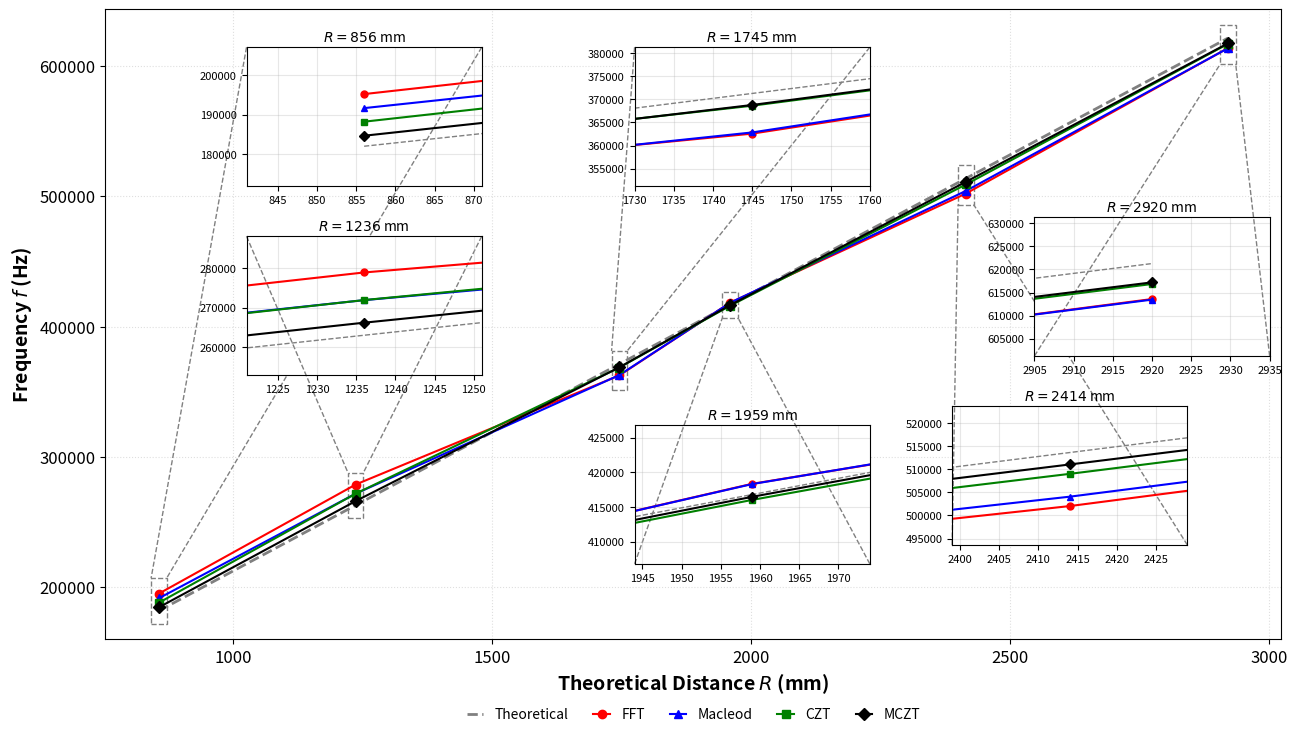

The matplotlib source for this figure:
import numpy as np
import matplotlib.pyplot as plt
from mpl_toolkits.axes_grid1.inset_locator import inset_axes, mark_inset

# ----------------------------
# 1. 数据准备
# ----------------------------
distances = np.array([856, 1236, 1745, 1959, 2414, 2920])  # mm
f_theoretical = np.array([182061, 263051, 371276, 416808, 513617, 621276])
f_actual = {
    'FFT':     np.array([195234, 278906, 362578, 418359, 502031, 613593]),
    'Macleod': np.array([191689, 271911, 362837, 418322, 504064, 613468]),
    'CZT':     np.array([188261, 271933, 368621, 416035, 509003, 616847]),
    'MCZT':    np.array([184716, 266221, 368783, 416481, 511037, 617203])
}

algorithms = ['FFT', 'Macleod', 'CZT', 'MCZT']
style_map = {
    'FFT': {'linestyle': '-', 'marker': 'o', 'color': 'red', 'label': 'FFT'},
    'Macleod': {'linestyle': '-', 'marker': '^', 'color': 'blue', 'label': 'Macleod'},
    'CZT': {'linestyle': '-', 'marker': 's', 'color': 'green', 'label': 'CZT'},
    'MCZT': {'linestyle': '-', 'marker': 'D', 'color': 'black', 'label': 'MCZT'}
}

# ----------------------------
# 2. 创建主图
# ----------------------------
fig, ax = plt.subplots(figsize=(14, 9))

# 主图绘图
ax.plot(distances, f_theoretical, color='gray', linestyle='--', linewidth=2, label='Theoretical')
for algo in algorithms:
    style = style_map[algo]
    ax.plot(distances, f_actual[algo],
            linestyle=style['linestyle'],
            marker=style['marker'],
            color=style['color'],
            label=style['label'],
            linewidth=1.5,
            markersize=6)

ax.set_xlabel('Theoretical Distance $R$ (mm)', fontsize=14, fontweight='bold')
ax.set_ylabel('Frequency $f$ (Hz)', fontsize=14, fontweight='bold')
#ax.set_title('Comparison of Estimated Frequencies with Six Local Zooms', fontsize=16, fontweight='bold')
ax.grid(True, alpha=0.4, linestyle=':')
ax.tick_params(axis='both', which='major', labelsize=12)
ax.legend(
    loc='lower center',
    bbox_to_anchor=(0.5, -0.15),  # 图例在 x 轴下方
    ncol=5,                       # 5 列 → 强制单行
    frameon=False,
    fontsize=10,
    columnspacing=1.8,
    handletextpad=0.8,
    handlelength=1.2
)

# ----------------------------
# 3. 插入6个局部放大区（优化布局）
# ----------------------------
inset_width = "20%"
inset_height = "22%"
#x_padding = 20
#y_padding = 20000

x_paddings = [15, 15, 15, 15,15, 15]
y_paddings_up = [25000, 25000, 10000, 10000, 10000, 10000]
y_paddings_down = [10000, 10000, 20000, 10000, 20000, 20000]

inset_boxes = [
    [0.12, 0.72, 0.20, 0.22],   # R=856
    [0.12, 0.42, 0.20, 0.22],   # R=1236
    [0.45, 0.72, 0.20, 0.22],   # R=1745
    [0.45, 0.12, 0.20, 0.22],   # R=1959
    [0.72, 0.15, 0.20, 0.22],   # R=2414
    [0.79, 0.45, 0.20, 0.22],   # R=2920
]

titles = ['$R=856$ mm', '$R=1236$ mm', '$R=1745$ mm',
          '$R=1959$ mm', '$R=2414$ mm', '$R=2920$ mm']

connect_locs = [(2, 1), (2, 1), (2, 1),
                (4, 3), (4, 3), (4, 3)]

for i in range(len(distances)):
    x0 = distances[i]
    f0 = f_theoretical[i]
    x_min, x_max = x0 - x_paddings[i], x0 + x_paddings[i]
    y_min, y_max = f0 - y_paddings_down[i], f0 + y_paddings_up[i]

    axins = ax.inset_axes(inset_boxes[i])

    # 绘制数据
    axins.plot(distances, f_theoretical, color='gray', linestyle='--', linewidth=1)
    for algo in algorithms:
        style = style_map[algo]
        axins.plot(distances, f_actual[algo],
                   linestyle=style['linestyle'],
                   marker=style['marker'],
                   color=style['color'],
                   linewidth=1.5,
                   markersize=5)

    axins.set_xlim(x_min, x_max)
    axins.set_ylim(y_min, y_max)
    axins.set_title(titles[i], fontsize=10, pad=4)
    axins.tick_params(labelsize=8)
    axins.grid(True, alpha=0.3)

    # 添加连接线
    mark_inset(ax, axins, loc1=connect_locs[i][0], loc2=connect_locs[i][1],
               fc="none", ec="gray", linestyle="--", linewidth=1.0)

# ----------------------------
# 4. 布局调整
# ----------------------------
plt.subplots_adjust(
    left=0.08,
    right=0.92,
    bottom=0.2,
    top=0.90
)

plt.show()